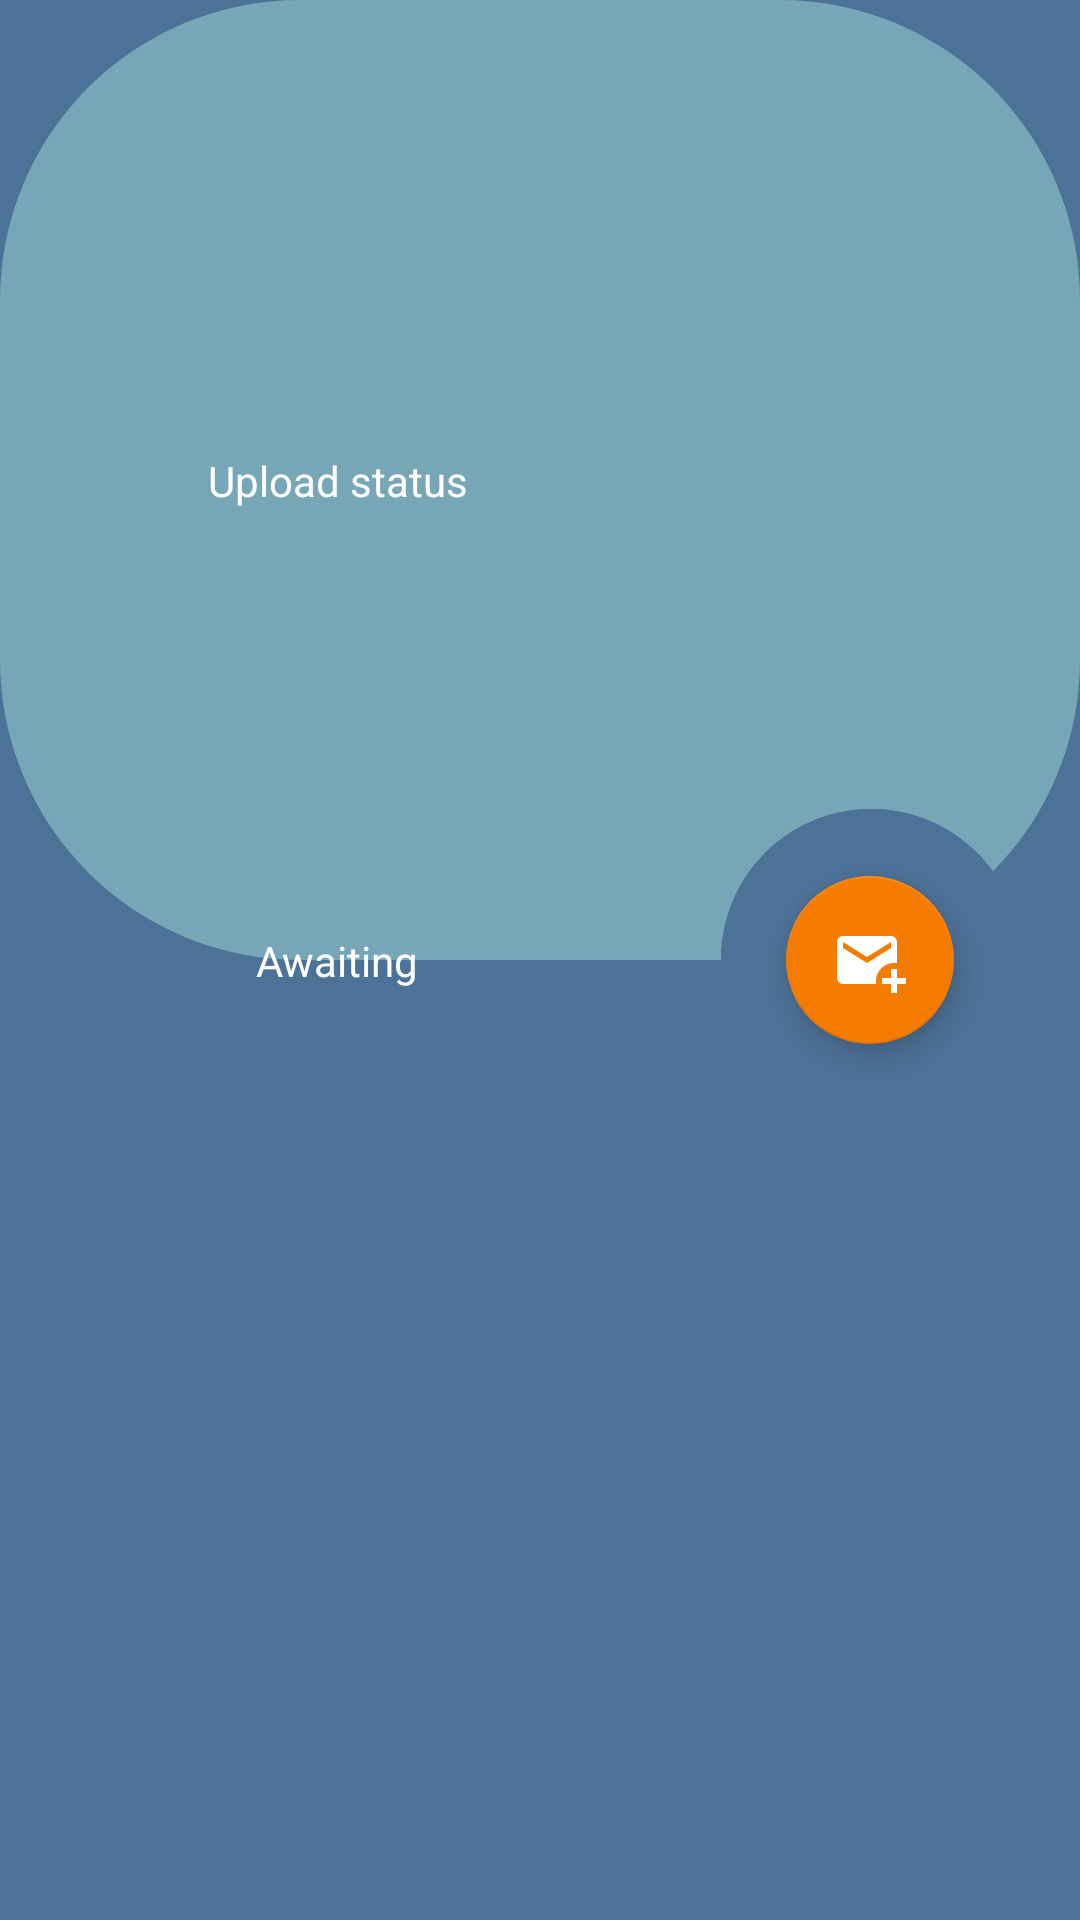

The Android layout XML behind this screen, and the referenced resources:
<!-- AndroidManifest.xml: application theme Theme.Si2GAssistant -->
<!-- res/layout/layout_report_issue_upload.xml -->
<layout
    xmlns:android="http://schemas.android.com/apk/res/android"
    xmlns:app="http://schemas.android.com/apk/res-auto">

    <data>
        <import type="android.text.TextUtils"/>
        <variable
            name="reportIssueViewModel"
            type="com.oxymium.si2gassistant.features.reportissue.ReportIssueViewModel"/>
    </data>

    <androidx.constraintlayout.widget.ConstraintLayout
        android:layout_width="match_parent"
        android:layout_height="wrap_content"
        android:layout_marginStart="@dimen/items_margin"
        android:layout_marginEnd="@dimen/items_margin"
        android:layout_marginTop="@dimen/items_margin"
        android:layout_marginBottom="@dimen/items_margin">

        
        <androidx.constraintlayout.widget.ConstraintLayout
            android:id="@+id/layout_report_issue_top"
            android:layout_width="match_parent"
            android:layout_height="0dp"
            android:background="@drawable/item_curved_shape"
            app:layout_constraintStart_toStartOf="parent"
            app:layout_constraintEnd_toEndOf="parent"
            app:layout_constraintTop_toTopOf="parent"
            app:layout_constraintBottom_toTopOf="@id/layout_report_issue_bottom">

        </androidx.constraintlayout.widget.ConstraintLayout>

        
        <androidx.constraintlayout.widget.ConstraintLayout
            android:id="@+id/layout_report_issue_bottom"
            android:layout_width="match_parent"
            android:layout_height="0dp"
            android:background="#00FFFFFF"
            app:layout_constraintStart_toStartOf="parent"
            app:layout_constraintEnd_toEndOf="parent"
            app:layout_constraintTop_toBottomOf="@id/layout_report_issue_top"
            app:layout_constraintBottom_toBottomOf="parent">

        </androidx.constraintlayout.widget.ConstraintLayout>

        <ImageView
            android:id="@+id/layout_report_issue_circle"
            android:layout_width="wrap_content"
            android:layout_height="wrap_content"
            android:layout_marginStart="@dimen/items_margin"
            android:layout_marginEnd="@dimen/items_margin"
            android:layout_marginTop="@dimen/items_margin"
            android:layout_marginBottom="@dimen/items_margin"
            android:src="@drawable/animated_sphere"
            app:tint="@color/queen_blue"
            android:contentDescription="@string/add_actor_hexagonal_variant_description"
            app:layout_constraintEnd_toEndOf="parent"
            app:layout_constraintTop_toBottomOf="@id/layout_report_issue_top"
            app:layout_constraintBottom_toTopOf="@id/layout_report_issue_bottom"/>

        <com.google.android.material.floatingactionbutton.FloatingActionButton
            android:layout_width="wrap_content"
            android:layout_height="wrap_content"
            android:clickable="true"
            android:focusable="true"
            app:toggleReportIssueButton="@{reportIssueViewModel.issueCreationState}"
            android:onClick="@{ () -> reportIssueViewModel.onClickReportIssueButton() }"
            android:src="@drawable/email_plus"
            android:contentDescription="@string/fragment_report_issue_update_description"
            app:tint="@color/white"
            app:backgroundTint="@color/orange_700"
            app:layout_constraintStart_toStartOf="@id/layout_report_issue_circle"
            app:layout_constraintEnd_toEndOf="@id/layout_report_issue_circle"
            app:layout_constraintTop_toTopOf="@id/layout_report_issue_circle"
            app:layout_constraintBottom_toBottomOf="@id/layout_report_issue_circle"
            />

        <TextView
            android:layout_width="wrap_content"
            android:layout_height="wrap_content"
            android:textColor="@color/white"
            android:textAlignment="center"
            android:hint="@string/fragment_add_actor_upload_status_hint"
            android:textColorHint="@color/white"
            app:layout_constraintStart_toStartOf="@id/layout_report_issue_top"
            app:layout_constraintEnd_toStartOf="@id/layout_report_issue_circle"
            app:layout_constraintTop_toTopOf="@id/layout_report_issue_top"
            app:layout_constraintBottom_toBottomOf="@id/layout_report_issue_top"
            />

        <TextView
            android:layout_width="wrap_content"
            android:layout_height="wrap_content"
            app:displayReportIssueStatus="@{reportIssueViewModel.issueCreationState}"
            android:textColor="@color/white"
            android:textAlignment="center"
            android:hint="@string/fragment_add_actor_upload_awaiting_hint"
            android:textColorHint="@color/white"
            app:layout_constraintStart_toStartOf="parent"
            app:layout_constraintEnd_toStartOf="@id/layout_report_issue_circle"
            app:layout_constraintTop_toBottomOf="@id/layout_report_issue_top"
            app:layout_constraintBottom_toTopOf="@id/layout_report_issue_bottom"
            />
    </androidx.constraintlayout.widget.ConstraintLayout>

</layout>
<!-- resources referenced by this layout -->
<resources>
  <color name="orange_700">#F57C00</color>
  <color name="queen_blue">#4D7298</color>
  <color name="white">#FFFFFFFF</color>
  <dimen name="items_margin">5dp</dimen>
  <!-- drawable animated_sphere: vector/xml drawable (drawable, 7019 chars, omitted) -->
  <!-- drawable email_plus (drawable) -->
  <vector xmlns:android="http://schemas.android.com/apk/res/android"
      android:height="24dp"
      android:width="24dp"
      android:viewportWidth="24"
      android:viewportHeight="24">
      <path android:fillColor="#000" android:pathData="M3,4C1.89,4 1,4.89 1,6V18A2,2 0 0,0 3,20H14.09C14.03,19.67 14,19.34 14,19A6,6 0 0,1 20,13C20.34,13 20.67,13.03 21,13.09V6C21,4.89 20.1,4 19,4H3M3,6L11,11L19,6V8L11,13L3,8V6M19,15V18H16V20H19V23H21V20H24V18H21V15H19Z" />
  </vector>
  <!-- drawable item_curved_shape (drawable-v24) -->
  <?xml version="1.0" encoding="utf-8"?>
  <shape xmlns:android="http://schemas.android.com/apk/res/android"
      android:shape="rectangle">
      <corners
          android:bottomLeftRadius="100dp"
          android:bottomRightRadius="100dp"
          android:topLeftRadius="100dp"
          android:topRightRadius="100dp" />
      <solid android:color="@color/pewter_blue" />
  </shape>
  <string name="add_actor_hexagonal_variant_description">Add actor hexagonal variant icon</string>
  <string name="fragment_add_actor_upload_awaiting_hint">Awaiting</string>
  <string name="fragment_add_actor_upload_status_hint">Upload status</string>
  <string name="fragment_report_issue_update_description">Update button</string>
  <style name="Theme.Si2GAssistant" parent="Theme.MaterialComponents.DayNight.DarkActionBar">
          
          <item name="colorPrimary">@color/queen_blue</item>
          <item name="colorPrimaryVariant">@color/queen_blue</item>
          <item name="colorOnPrimary">@color/white</item>
          
          <item name="colorSecondary">@color/teal_200</item>
          <item name="colorSecondaryVariant">@color/teal_700</item>
          <item name="colorOnSecondary">@color/black</item>
          
          <item name="android:statusBarColor">?attr/colorPrimaryVariant</item>
          
          <item name="android:windowBackground">@color/queen_blue</item>
      </style>
  <color name="pewter_blue">#77A6B6</color>
  <color name="teal_200">#FF03DAC5</color>
  <color name="teal_700">#FF018786</color>
  <color name="black">#FF000000</color>
</resources>
